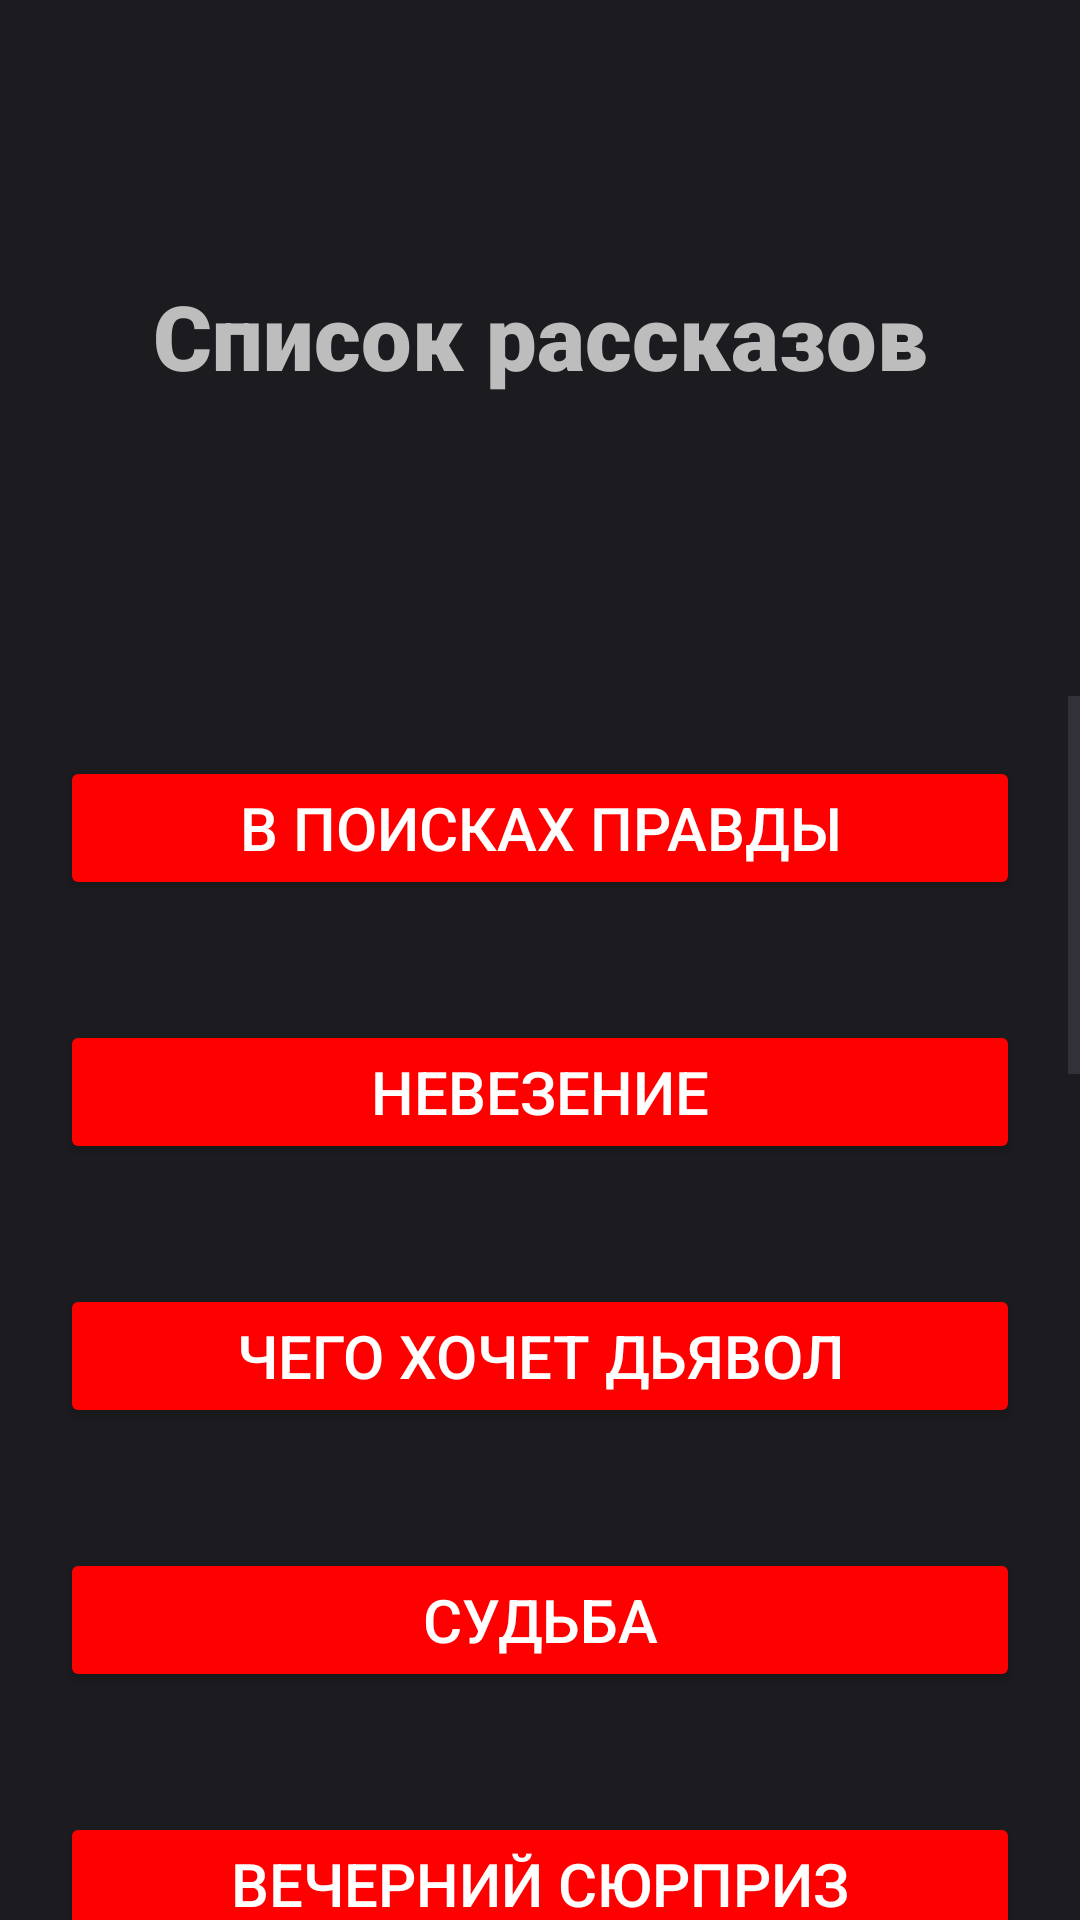

Produce the Android XML layout that renders to this screen, including the resource entries it uses.
<!-- AndroidManifest.xml: application theme Theme.Study -->
<!-- res/layout/activity_list_stores.xml -->
<?xml version="1.0" encoding="utf-8"?>
<androidx.constraintlayout.widget.ConstraintLayout xmlns:android="http://schemas.android.com/apk/res/android"
    xmlns:app="http://schemas.android.com/apk/res-auto"
    xmlns:tools="http://schemas.android.com/tools"
    android:id="@+id/StoresList"
    android:layout_width="match_parent"
    android:layout_height="match_parent"
    android:background="#1C1B1F"
    android:fitsSystemWindows="true"
    tools:context=".listStores">


    <TextView
        android:id="@+id/text"
        android:layout_width="wrap_content"
        android:layout_height="wrap_content"
        android:fontFamily="sans-serif-black"
        android:gravity="center"
        android:text="Список рассказов"
        android:textColor="#BDBDBD"
        android:textSize="30sp"
        android:textStyle="bold"
        app:layout_constraintBottom_toBottomOf="parent"
        app:layout_constraintEnd_toEndOf="parent"
        app:layout_constraintStart_toStartOf="parent"
        app:layout_constraintTop_toTopOf="parent"
        app:layout_constraintVertical_bias="0.153" />

    <LinearLayout
        android:id="@+id/linearLayout"
        android:layout_width="0dp"
        android:layout_height="0dp"
        android:layout_marginTop="100dp"
        android:gravity="center|top"
        android:orientation="vertical"
        app:layout_constraintBottom_toBottomOf="parent"
        app:layout_constraintEnd_toEndOf="parent"
        app:layout_constraintStart_toStartOf="parent"
        app:layout_constraintTop_toBottomOf="@+id/text"
        app:layout_constraintVertical_bias="0.49">

        <ScrollView
            android:layout_width="match_parent"
            android:layout_height="wrap_content">

            <LinearLayout
                android:id="@+id/linearLayout1"
                android:layout_width="match_parent"
                android:layout_height="wrap_content"
                android:layout_marginBottom="36dp"
                android:gravity="center|top"
                android:orientation="vertical"
                app:layout_constraintBottom_toBottomOf="parent"
                app:layout_constraintEnd_toEndOf="parent"
                app:layout_constraintStart_toStartOf="parent">

                <Button
                    android:id="@+id/button1"
                    android:layout_width="match_parent"
                    android:layout_height="wrap_content"
                    android:layout_gravity="center"
                    android:layout_margin="20dp"
                    android:backgroundTint="#FF0000"
                    android:text="В поисках правды"
                    android:textColor="#FFFFFF"
                    android:textSize="20sp" />

                <Button
                    android:id="@+id/button2"
                    android:layout_width="match_parent"
                    android:layout_height="wrap_content"
                    android:layout_gravity="center"
                    android:layout_margin="20dp"
                    android:backgroundTint="#FF0000"
                    android:text="Невезение"
                    android:textColor="#FFFFFF"
                    android:textSize="20sp" />

                <Button
                    android:id="@+id/button3"
                    android:layout_width="match_parent"
                    android:layout_height="wrap_content"
                    android:layout_gravity="center"
                    android:layout_margin="20dp"
                    android:backgroundTint="#FF0000"
                    android:text="Чего хочет дьявол"
                    android:textColor="#FFFFFF"
                    android:textSize="20sp" />

                <Button
                    android:id="@+id/button4"
                    android:layout_width="match_parent"
                    android:layout_height="wrap_content"
                    android:layout_gravity="center"
                    android:layout_margin="20dp"
                    android:backgroundTint="#FF0000"
                    android:text="Судьба"
                    android:textColor="#FFFFFF"
                    android:textSize="20sp" />

                <Button
                    android:id="@+id/button5"
                    android:layout_width="match_parent"
                    android:layout_height="wrap_content"
                    android:layout_gravity="center"
                    android:layout_margin="20dp"
                    android:backgroundTint="#FF0000"
                    android:text="Вечерний сюрприз"
                    android:textColor="#FFFFFF"
                    android:textSize="20sp" />

                <Button
                    android:id="@+id/button6"
                    android:layout_width="match_parent"
                    android:layout_height="wrap_content"
                    android:layout_gravity="center"
                    android:layout_margin="20dp"
                    android:backgroundTint="#FF0000"
                    android:text="Клятва на крови"
                    android:textColor="#FFFFFF"
                    android:textSize="20sp" />

                <Button
                    android:id="@+id/button7"
                    android:layout_width="match_parent"
                    android:layout_height="wrap_content"
                    android:layout_gravity="center"
                    android:layout_margin="20dp"
                    android:backgroundTint="#FF0000"
                    android:text="Трезвый ум"
                    android:textColor="#FFFFFF"
                    android:textSize="20sp" />

                <Button
                    android:id="@+id/button8"
                    android:layout_width="match_parent"
                    android:layout_height="wrap_content"
                    android:layout_gravity="center"
                    android:layout_margin="20dp"
                    android:backgroundTint="#FF0000"
                    android:text="Обобщение"
                    android:textColor="#FFFFFF"
                    android:textSize="20sp" />

                <Button
                    android:id="@+id/button9"
                    android:layout_width="match_parent"
                    android:layout_height="wrap_content"
                    android:layout_gravity="center"
                    android:layout_margin="20dp"
                    android:backgroundTint="#FF0000"
                    android:text="Благодарность"
                    android:textColor="#FFFFFF"
                    android:textSize="20sp" />

                <Button
                    android:id="@+id/button10"
                    android:layout_width="match_parent"
                    android:layout_height="wrap_content"
                    android:layout_gravity="center"
                    android:layout_margin="20dp"
                    android:backgroundTint="#FF0000"
                    android:text="Современная медицина"
                    android:textColor="#FFFFFF"
                    android:textSize="20sp" />

                <Button
                    android:id="@+id/button11"
                    android:layout_width="match_parent"
                    android:layout_height="wrap_content"
                    android:layout_gravity="center"
                    android:layout_margin="20dp"
                    android:backgroundTint="#FF0000"
                    android:text="Салон красоты"
                    android:textColor="#FFFFFF"
                    android:textSize="20sp" />

                <Button
                    android:id="@+id/button12"
                    android:layout_width="match_parent"
                    android:layout_height="wrap_content"
                    android:layout_gravity="center"
                    android:layout_margin="20dp"
                    android:backgroundTint="#FF0000"
                    android:text="Смерть в полдень"
                    android:textColor="#FFFFFF"
                    android:textSize="20sp" />

                <Button
                    android:id="@+id/button13"
                    android:layout_width="match_parent"
                    android:layout_height="wrap_content"
                    android:layout_gravity="center"
                    android:layout_margin="20dp"
                    android:backgroundTint="#FF0000"
                    android:text="Любовь Гарри"
                    android:textColor="#FFFFFF"
                    android:textSize="20sp" />

                <Button
                    android:id="@+id/button14"
                    android:layout_width="match_parent"
                    android:layout_height="wrap_content"
                    android:layout_gravity="center"
                    android:layout_margin="20dp"
                    android:backgroundTint="#FF0000"
                    android:text="Окно"
                    android:textColor="#FFFFFF"
                    android:textSize="20sp" />

                <Button
                    android:id="@+id/button15"
                    android:layout_width="match_parent"
                    android:layout_height="wrap_content"
                    android:layout_gravity="center"
                    android:layout_margin="20dp"
                    android:backgroundTint="#FF0000"
                    android:text="Предложение"
                    android:textColor="#FFFFFF"
                    android:textSize="20sp" />
            </LinearLayout>
        </ScrollView>
    </LinearLayout>


</androidx.constraintlayout.widget.ConstraintLayout>
<!-- resources referenced by this layout -->
<resources>
  <style name="Theme.Study" parent="Base.Theme.Study">
          
          
          <item name="android:windowNoTitle">true</item>
          <item name="android:windowTranslucentStatus">true</item>
          <item name="android:windowTranslucentNavigation">true</item>
      </style>
</resources>
